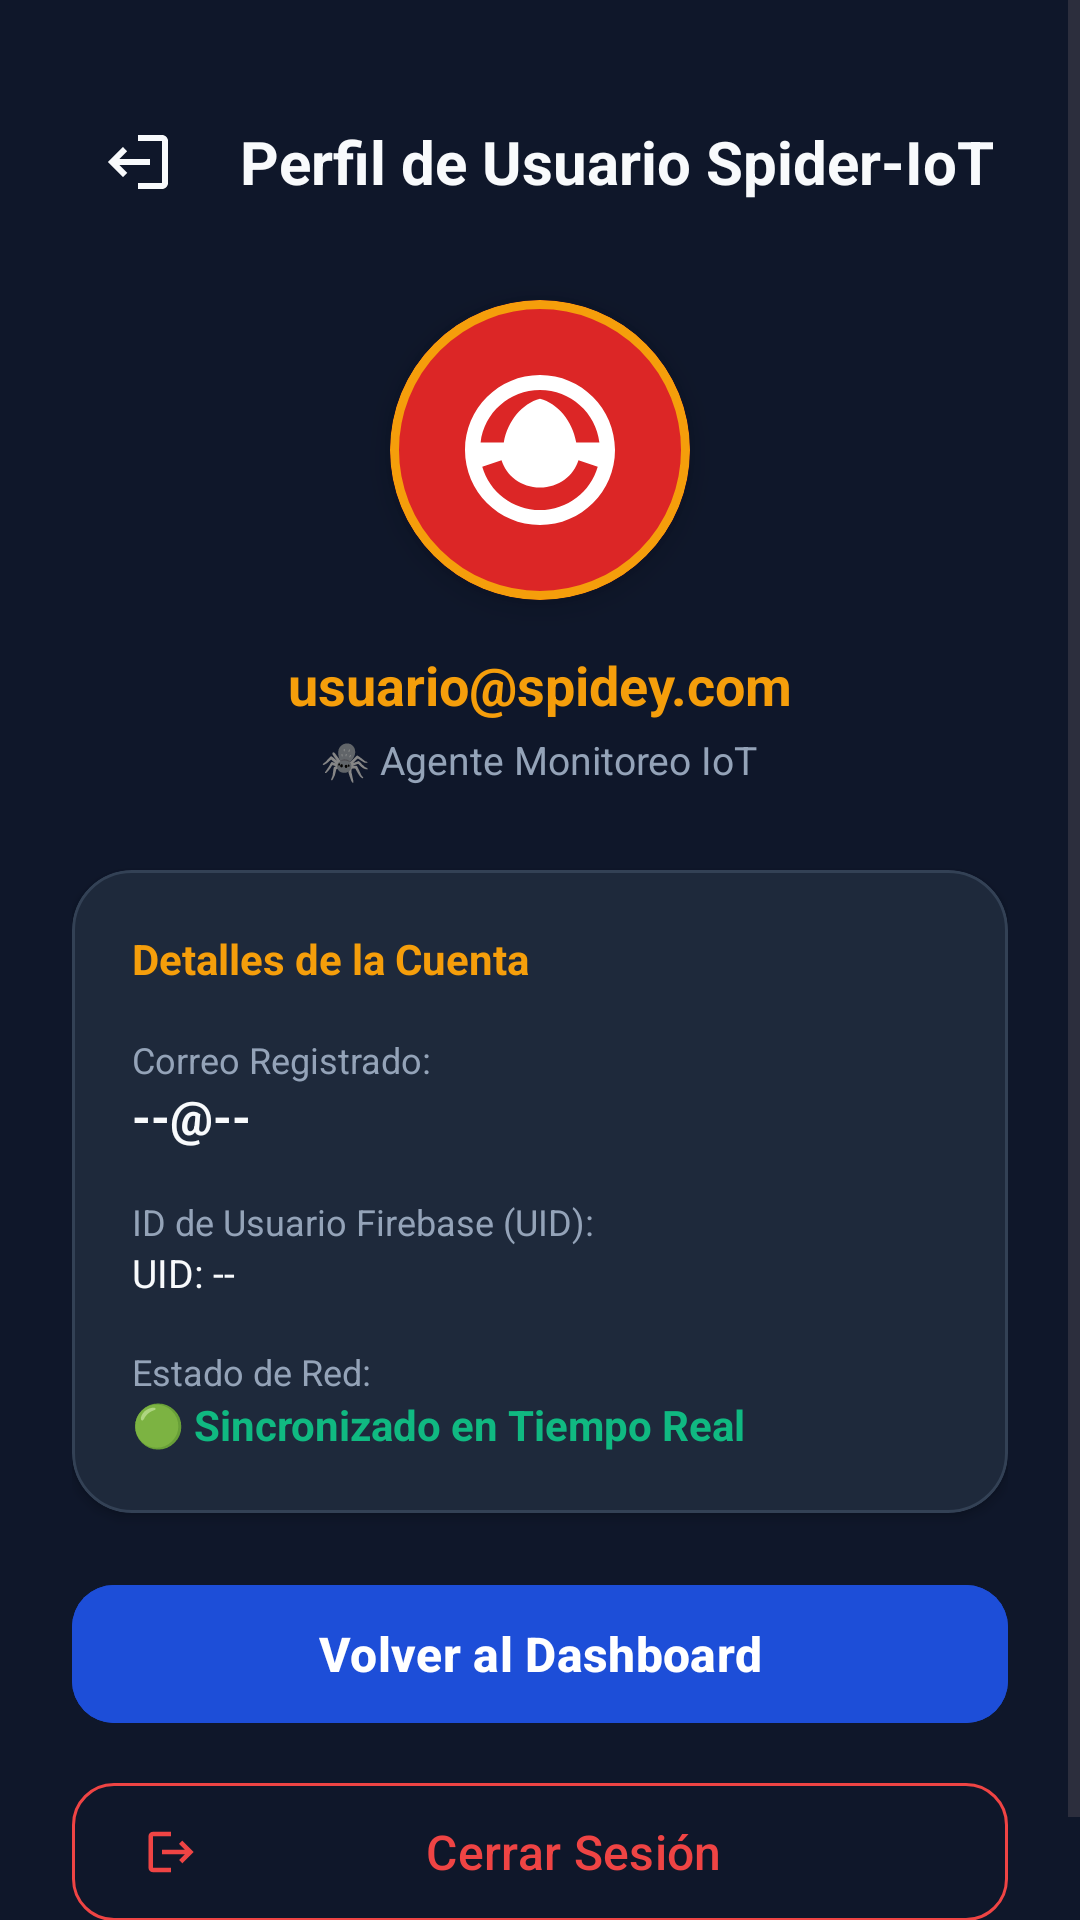

Reconstruct the res/layout file that produces this screen, plus the resources it refers to.
<!-- AndroidManifest.xml: application theme Theme.MyApplication04 -->
<!-- res/layout/activity_profile.xml -->
<?xml version="1.0" encoding="utf-8"?>
<ScrollView xmlns:android="http://schemas.android.com/apk/res/android"
    xmlns:app="http://schemas.android.com/apk/res-auto"
    android:layout_width="match_parent"
    android:layout_height="match_parent"
    android:fillViewport="true"
    android:background="@color/spidey_dark_bg">

    <LinearLayout
        android:layout_width="match_parent"
        android:layout_height="wrap_content"
        android:orientation="vertical"
        android:gravity="center"
        android:paddingHorizontal="24dp"
        android:paddingVertical="32dp">

        
        <LinearLayout
            android:layout_width="match_parent"
            android:layout_height="wrap_content"
            android:orientation="horizontal"
            android:gravity="center_vertical"
            android:layout_marginBottom="24dp">

            <ImageButton
                android:id="@+id/btnBack"
                android:layout_width="44dp"
                android:layout_height="44dp"
                android:src="@drawable/ic_logout"
                android:rotation="180"
                android:background="?attr/selectableItemBackgroundBorderless"
                app:tint="@color/text_white"
                android:contentDescription="Atrás" />

            <TextView
                android:layout_width="wrap_content"
                android:layout_height="wrap_content"
                android:text="Perfil de Usuario Spider-IoT"
                android:textSize="20sp"
                android:textStyle="bold"
                android:textColor="@color/text_white"
                android:layout_marginStart="12dp" />

        </LinearLayout>

        
        <com.google.android.material.card.MaterialCardView
            android:layout_width="100dp"
            android:layout_height="100dp"
            android:layout_gravity="center_horizontal"
            app:cardCornerRadius="50dp"
            app:cardElevation="6dp"
            app:strokeWidth="3dp"
            app:strokeColor="@color/spidey_gold"
            app:cardBackgroundColor="@color/spidey_red"
            android:layout_marginBottom="16dp">

            <ImageView
                android:layout_width="match_parent"
                android:layout_height="match_parent"
                android:padding="20dp"
                android:src="@drawable/ic_spider_mask"
                app:tint="@color/white"
                android:contentDescription="Spider Avatar" />

        </com.google.android.material.card.MaterialCardView>

        <TextView
            android:id="@+id/tvUserEmailTitle"
            android:layout_width="wrap_content"
            android:layout_height="wrap_content"
            android:layout_gravity="center_horizontal"
            android:text="usuario@spidey.com"
            android:textSize="18sp"
            android:textStyle="bold"
            android:textColor="@color/spidey_gold"
            android:layout_marginBottom="4dp" />

        <TextView
            android:layout_width="wrap_content"
            android:layout_height="wrap_content"
            android:layout_gravity="center_horizontal"
            android:text="🕷️ Agente Monitoreo IoT"
            android:textSize="13sp"
            android:textColor="@color/text_muted"
            android:layout_marginBottom="28dp" />

        
        <com.google.android.material.card.MaterialCardView
            android:layout_width="match_parent"
            android:layout_height="wrap_content"
            app:cardCornerRadius="20dp"
            app:cardElevation="2dp"
            app:strokeWidth="1dp"
            app:strokeColor="@color/spidey_web_line"
            app:cardBackgroundColor="@color/spidey_card_bg"
            android:layout_marginBottom="20dp">

            <LinearLayout
                android:layout_width="match_parent"
                android:layout_height="wrap_content"
                android:orientation="vertical"
                android:padding="20dp">

                <TextView
                    android:layout_width="wrap_content"
                    android:layout_height="wrap_content"
                    android:text="Detalles de la Cuenta"
                    android:textSize="14sp"
                    android:textStyle="bold"
                    android:textColor="@color/spidey_gold"
                    android:layout_marginBottom="16dp" />

                
                <TextView
                    android:layout_width="wrap_content"
                    android:layout_height="wrap_content"
                    android:text="Correo Registrado:"
                    android:textSize="12sp"
                    android:textColor="@color/text_muted" />

                <TextView
                    android:id="@+id/tvUserEmail"
                    android:layout_width="wrap_content"
                    android:layout_height="wrap_content"
                    android:text="--@--"
                    android:textSize="16sp"
                    android:textStyle="bold"
                    android:textColor="@color/text_white"
                    android:layout_marginBottom="16dp" />

                
                <TextView
                    android:layout_width="wrap_content"
                    android:layout_height="wrap_content"
                    android:text="ID de Usuario Firebase (UID):"
                    android:textSize="12sp"
                    android:textColor="@color/text_muted" />

                <TextView
                    android:id="@+id/tvUserUid"
                    android:layout_width="wrap_content"
                    android:layout_height="wrap_content"
                    android:text="UID: --"
                    android:textSize="13sp"
                    android:textColor="@color/text_white"
                    android:layout_marginBottom="16dp" />

                
                <TextView
                    android:layout_width="wrap_content"
                    android:layout_height="wrap_content"
                    android:text="Estado de Red:"
                    android:textSize="12sp"
                    android:textColor="@color/text_muted" />

                <TextView
                    android:layout_width="wrap_content"
                    android:layout_height="wrap_content"
                    android:text="🟢 Sincronizado en Tiempo Real"
                    android:textSize="14sp"
                    android:textStyle="bold"
                    android:textColor="@color/pump_green" />

            </LinearLayout>

        </com.google.android.material.card.MaterialCardView>

        
        <com.google.android.material.button.MaterialButton
            android:id="@+id/btnReturnDashboard"
            android:layout_width="match_parent"
            android:layout_height="54dp"
            android:text="Volver al Dashboard"
            android:textSize="16sp"
            android:textStyle="bold"
            app:cornerRadius="14dp"
            android:backgroundTint="@color/spidey_blue"
            android:layout_marginBottom="12dp" />

        <com.google.android.material.button.MaterialButton
            android:id="@+id/btnLogoutProfile"
            style="@style/Widget.Material3.Button.OutlinedButton"
            android:layout_width="match_parent"
            android:layout_height="54dp"
            android:text="Cerrar Sesión"
            android:textSize="16sp"
            android:textColor="@color/error_red"
            app:strokeColor="@color/error_red"
            app:icon="@drawable/ic_logout"
            app:iconTint="@color/error_red"
            app:cornerRadius="14dp" />

    </LinearLayout>

</ScrollView>
<!-- resources referenced by this layout -->
<resources>
  <color name="error_red">#EF4444</color>
  <color name="pump_green">#10B981</color>
  <color name="spidey_blue">#1D4ED8</color>
  <color name="spidey_card_bg">#1E293B</color>
  <color name="spidey_dark_bg">#0F172A</color>
  <color name="spidey_gold">#F59E0B</color>
  <color name="spidey_red">#DC2626</color>
  <color name="spidey_web_line">#334155</color>
  <color name="text_muted">#94A3B8</color>
  <color name="text_white">#F8FAFC</color>
  <color name="white">#FFFFFF</color>
  <!-- drawable ic_logout (drawable) -->
  <vector xmlns:android="http://schemas.android.com/apk/res/android"
      android:width="24dp"
      android:height="24dp"
      android:viewportWidth="24"
      android:viewportHeight="24">
    <path
        android:fillColor="#FFDC2626"
        android:pathData="M17,7L15.59,8.41L18.17,11H8V13H18.17L15.59,15.58L17,17L22,12L17,7ZM4,5H12V3H4C2.9,3 2,3.9 2,5V19C2,20.1 2.9,21 4,21H12V19H4V5Z"/>
  </vector>
  <!-- drawable ic_spider_mask (drawable) -->
  <vector xmlns:android="http://schemas.android.com/apk/res/android"
      android:width="24dp"
      android:height="24dp"
      android:viewportWidth="24"
      android:viewportHeight="24">
    <path
        android:fillColor="#FFDC2626"
        android:pathData="M12,2C6.48,2 2,6.48 2,12C2,17.52 6.48,22 12,22C17.52,22 22,17.52 22,12C22,6.48 17.52,2 12,2ZM12,4C16.07,4 19.46,7.05 19.92,11H16.83C16.32,8.14 14.39,5.81 12,5.18C9.61,5.81 7.68,8.14 7.17,11H4.08C4.54,7.05 7.93,4 12,4ZM12,20C8.35,20 5.25,17.56 4.3,14.22L6.87,13.36C7.5,15.42 9.5,17 12,17C14.5,17 16.5,15.42 17.13,13.36L19.7,14.22C18.75,17.56 15.65,20 12,20Z"/>
    <path
        android:fillColor="#FFFFFFFF"
        android:pathData="M8.5,8.5C9.5,10.5 10.5,12 12,12.5C13.5,12 14.5,10.5 15.5,8.5C14.5,7 13.2,6 12,6C10.8,6 9.5,7 8.5,8.5Z"/>
  </vector>
  <style name="Theme.MyApplication04" parent="Theme.Material3.DayNight.NoActionBar">
          <item name="colorPrimary">@color/spidey_red</item>
          <item name="colorOnPrimary">@color/white</item>
          <item name="colorSecondary">@color/spidey_blue</item>
          <item name="colorOnSecondary">@color/white</item>
          <item name="android:windowBackground">@color/spidey_dark_bg</item>
          <item name="android:statusBarColor">@color/spidey_dark_bg</item>
          <item name="android:windowLightStatusBar">false</item>
      </style>
</resources>
